Run: headless pygame with SDL's dummy video driver; simulated clock (each Clock.tick advances the game by its frame time, no real sleeping); random seed 0; keys injected as events and as key.get_pressed() state; no mouse input.
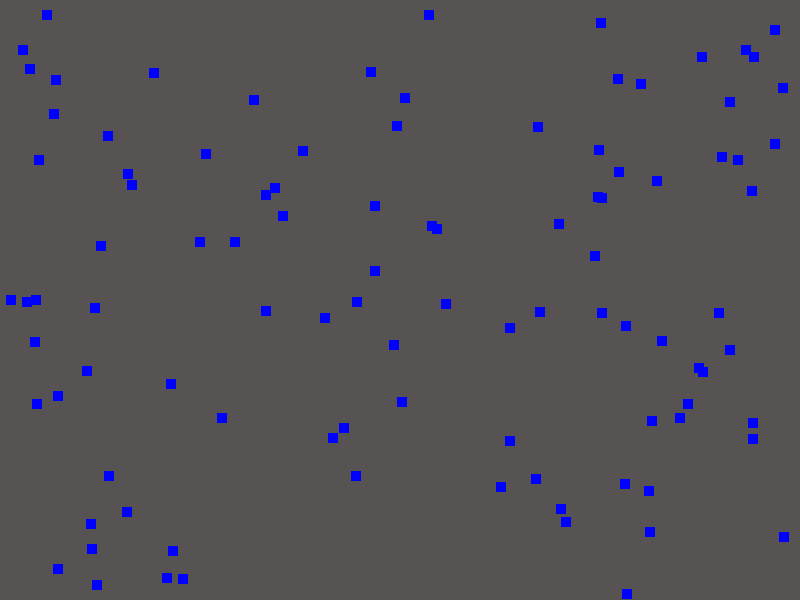
Frame 1 of 4 · flips 1–60 · no input
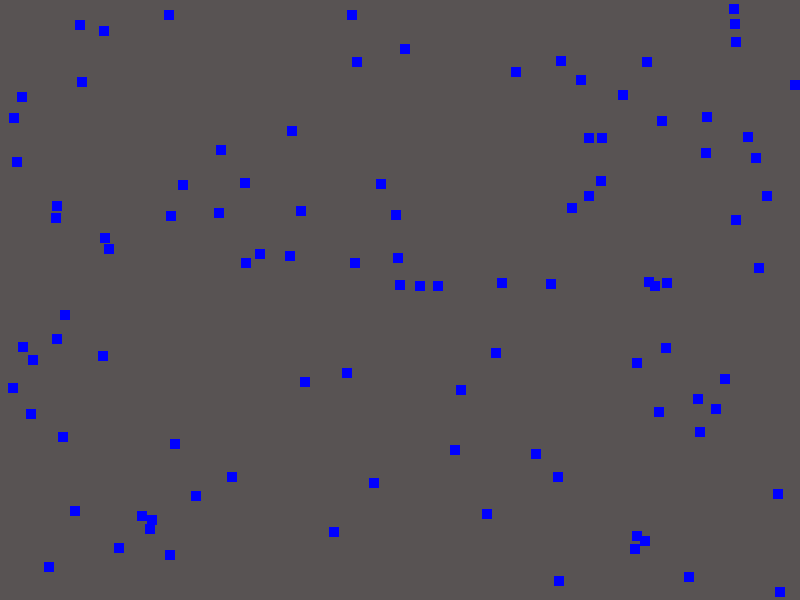
Frame 2 of 4 · flips 61–180 · tapped SPACE, RETURN · held RIGHT (→), D
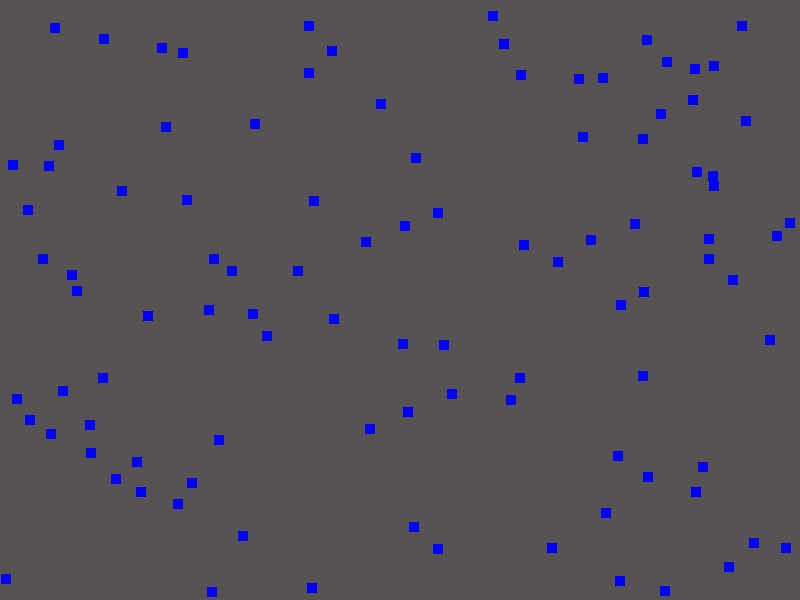
Frame 3 of 4 · flips 181–300 · held DOWN (↓), S
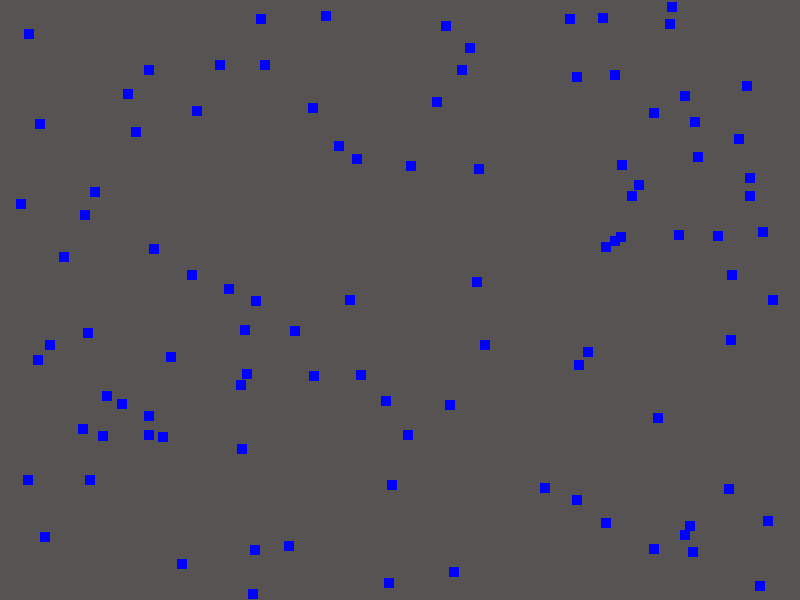
Frame 4 of 4 · flips 301–420 · held LEFT (←), A, UP (↑), W

The pygame program that drew these frames:

import pygame
import random
import math

BLUE=(0,0,255)
WIDTH = 800
HEIGHT = 600
border = 10
width = 10
x1 = 0
y1 = 0
x2 = 0
y2 = 0
people = 100
citizen = [[0 for i in range(4)] for j in range(people)]
velocity = 0.5

def randomness():
    global x1, y1, x2, y2, velocity
    z = random.randint(0,1)
    x1 = random.randint(0, WIDTH - width)
    y1 = random.randint(0,HEIGHT - width)
    x2 = random.uniform(-velocity, velocity)
    y2 = math.sqrt( (velocity**2) - (x2**2) )
    if z == 1:
        y2 = -y2



pygame.init()
gameDisplay = pygame.display.set_mode((WIDTH,HEIGHT))
gameDisplay.fill([88, 83, 83])
pygame.display.set_caption('Corona is everywhere')
clock = pygame.time.Clock()

for i in range(people):
    randomness()
    citizen[i][0] = x1
    citizen[i][1] = y1
    citizen[i][2] = x2
    citizen[i][3] = y2


crashed = False

while not crashed:

    for event in pygame.event.get():
        if event.type == pygame.QUIT:
            crashed = True

    for i in range(people):
        pygame.draw.rect(gameDisplay, BLUE, (citizen[i][0],citizen[i][1],width,width))



    for i in range(people):
        citizen[i][0] = citizen[i][0] + citizen[i][2]
        citizen[i][1] = citizen[i][1] + citizen[i][3]
        if (citizen[i][0] ) >= WIDTH - width:
            citizen[i][2] = -citizen[i][2]
        if (citizen[i][0]) <= 0:
            citizen[i][0] = -citizen[i][0]
            citizen[i][2] = -citizen[i][2]
        if citizen[i][1] <= 0:
            citizen[i][1] = -citizen[i][1]
            citizen[i][3] = -citizen[i][3]
        if citizen[i][1] >= HEIGHT - width:
            citizen[i][1] = HEIGHT - 2*width - (citizen[i][1] - HEIGHT)
            citizen[i][3] = -citizen[i][3]


    pygame.display.update()
    gameDisplay.fill([88, 83, 83])
    clock.tick(30)
